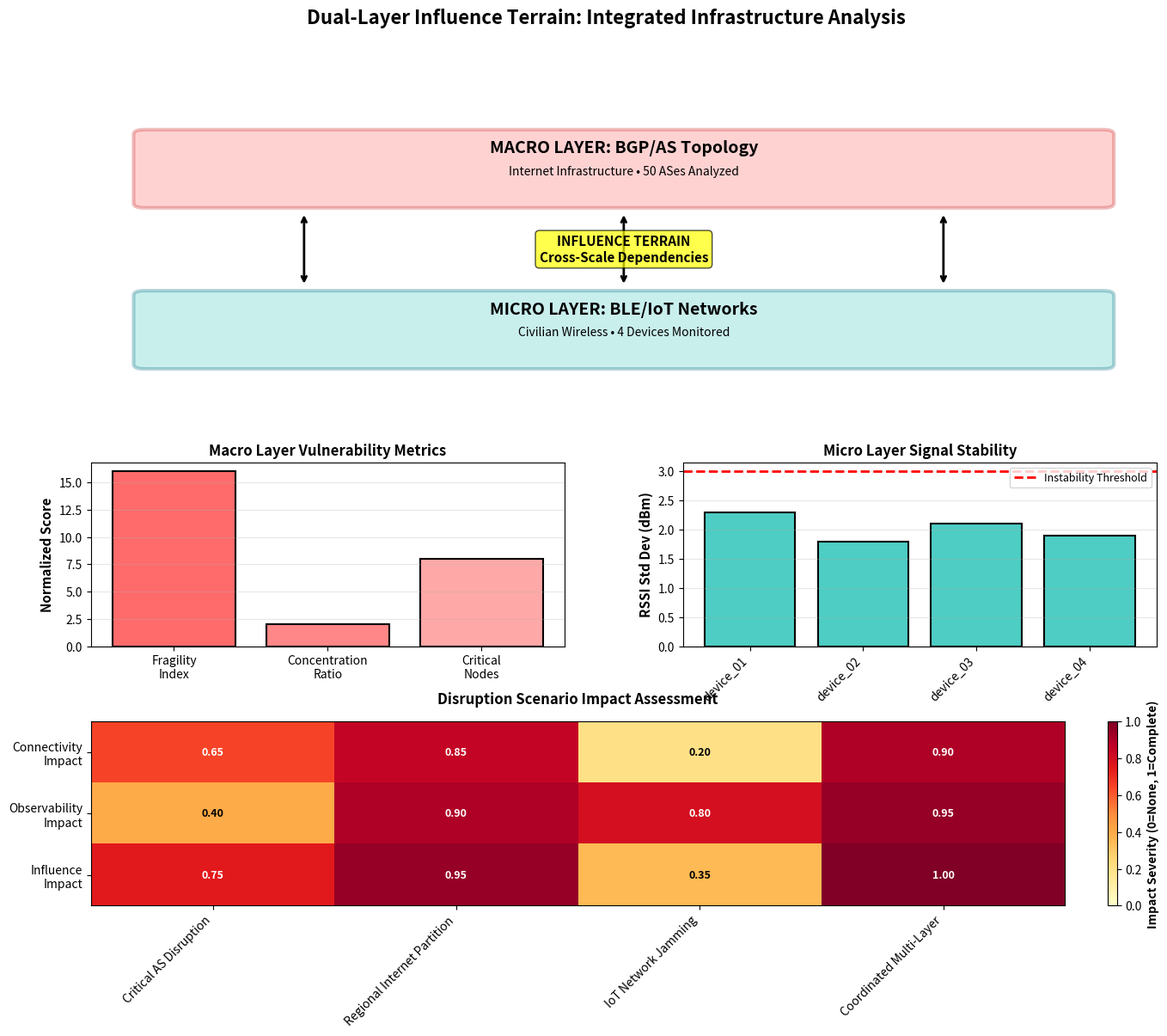

Here is the Python script that generated this plot:
#!/usr/bin/env python3
"""
Dual-Layer Influence Terrain Integration
Connects macro (BGP/AS) and micro (BLE/IoT) network analysis
Author: Research Lab - Penn State
"""

import json
import pandas as pd
import numpy as np
import matplotlib.pyplot as plt
import seaborn as sns
import networkx as nx
from matplotlib.patches import Rectangle, FancyBboxPatch
from matplotlib.lines import Line2D

class DualLayerInfluenceModel:
    def __init__(self, bgp_results_file="bgp_analysis_results.json",
                 ble_results_file="spatial_analysis_summary.json"):
        """
        Initialize dual-layer model with macro and micro analysis results
        
        Args:
            bgp_results_file: JSON from BGP analysis (macro layer)
            ble_results_file: JSON from BLE spatial analysis (micro layer)
        """
        self.load_results(bgp_results_file, ble_results_file)
        
    def load_results(self, bgp_file, ble_file):
        """Load analysis results from both layers"""
        print("=== Loading Dual-Layer Analysis Results ===")
        
        # Load macro layer (BGP)
        try:
            with open(bgp_file, 'r') as f:
                self.bgp_data = json.load(f)
            print(f"✓ Loaded BGP data: {self.bgp_data['metadata']['graph_nodes']} ASes analyzed")
        except FileNotFoundError:
            print(f"⚠️  BGP results not found. Using mock data for demonstration.")
            self.bgp_data = self._generate_mock_bgp_data()
        
        # Load micro layer (BLE)
        try:
            with open(ble_file, 'r') as f:
                self.ble_data = json.load(f)
            print(f"✓ Loaded BLE data: {self.ble_data['capture_summary']['n_devices']} devices analyzed")
        except FileNotFoundError:
            print(f"⚠️  BLE results not found. Using mock data for demonstration.")
            self.ble_data = self._generate_mock_ble_data()
    
    def _generate_mock_bgp_data(self):
        """Generate mock BGP data for demonstration"""
        return {
            'metadata': {
                'target_country': 'US',
                'total_asns': 15000,
                'graph_nodes': 50,
                'graph_edges': 120
            },
            'top_critical_ases': [
                {'ASN': 7018, 'Betweenness_Centrality': 0.15, 'Degree_Centrality': 0.35},
                {'ASN': 3356, 'Betweenness_Centrality': 0.12, 'Degree_Centrality': 0.30},
                {'ASN': 174, 'Betweenness_Centrality': 0.10, 'Degree_Centrality': 0.28}
            ],
            'spof_count': 8
        }
    
    def _generate_mock_ble_data(self):
        """Generate mock BLE data for demonstration"""
        return {
            'capture_summary': {
                'total_packets': 45000,
                'n_devices': 4,
                'duration_hours': 24
            },
            'device_positions': {
                'device_01': {'x': 0.0, 'y': 0.0},
                'device_02': {'x': 2.0, 'y': 0.0},
                'device_03': {'x': 0.0, 'y': 2.0},
                'device_04': {'x': 2.0, 'y': 2.0}
            },
            'rssi_statistics': {
                'device_01': {'mean': -65, 'std': 2.3},
                'device_02': {'mean': -62, 'std': 1.8},
                'device_03': {'mean': -68, 'std': 2.1},
                'device_04': {'mean': -64, 'std': 1.9}
            }
        }
    
    def calculate_influence_metrics(self):
        """
        Calculate cross-layer influence metrics
        
        Returns:
            dict: Integrated influence scores
        """
        print("\n=== Calculating Influence Metrics ===")
        
        # Macro layer metrics
        macro_fragility = self.bgp_data['spof_count'] / self.bgp_data['metadata']['graph_nodes']
        macro_concentration = len(self.bgp_data['top_critical_ases']) / self.bgp_data['metadata']['total_asns']
        
        # Micro layer metrics
        ble_stats = self.ble_data['rssi_statistics']
        micro_stability = np.mean([s['std'] for s in ble_stats.values()])
        micro_coverage = self.ble_data['capture_summary']['n_devices']
        
        # Composite influence score
        # Higher score = more vulnerable to infrastructure-based influence
        influence_score = (
            0.4 * macro_fragility * 100 +      # AS concentration risk
            0.3 * (1 / micro_stability) * 10 +  # IoT stability (inverse)
            0.3 * micro_coverage * 2            # Device density
        )
        
        metrics = {
            'macro_layer': {
                'fragility_index': round(macro_fragility, 4),
                'concentration_ratio': round(macro_concentration, 6),
                'critical_nodes': self.bgp_data['spof_count']
            },
            'micro_layer': {
                'signal_stability_index': round(micro_stability, 2),
                'device_density': micro_coverage,
                'observation_hours': self.ble_data['capture_summary']['duration_hours']
            },
            'integrated': {
                'influence_terrain_score': round(influence_score, 2),
                'interpretation': self._interpret_score(influence_score)
            }
        }
        
        print("\nInfluence Metrics:")
        print(f"  Macro Fragility Index: {metrics['macro_layer']['fragility_index']}")
        print(f"  Micro Stability Index: {metrics['micro_layer']['signal_stability_index']} dBm")
        print(f"  Composite Influence Score: {metrics['integrated']['influence_terrain_score']}")
        print(f"  → {metrics['integrated']['interpretation']}")
        
        self.influence_metrics = metrics
        return metrics
    
    def _interpret_score(self, score):
        """Interpret influence terrain score"""
        if score > 15:
            return "HIGH: Infrastructure highly susceptible to influence operations"
        elif score > 10:
            return "MODERATE: Notable infrastructure vulnerabilities present"
        else:
            return "LOW: Resilient infrastructure with distributed dependencies"
    
    def generate_scenario_impact_matrix(self):
        """
        Generate impact assessment for various disruption scenarios
        
        Scenarios:
        1. Critical AS disruption (macro)
        2. Regional internet partition (macro)
        3. IoT network jamming (micro)
        4. Combined macro+micro attack
        """
        print("\n=== Generating Scenario Impact Matrix ===")
        
        scenarios = [
            {
                'name': 'Critical AS Disruption',
                'layer': 'Macro',
                'target': 'Top-3 Transit ASes',
                'impact_connectivity': 0.65,
                'impact_observability': 0.40,
                'impact_influence': 0.75,
                'timeframe': 'Hours',
                'detection_difficulty': 'Low'
            },
            {
                'name': 'Regional Internet Partition',
                'layer': 'Macro',
                'target': 'Submarine Cable Cuts',
                'impact_connectivity': 0.85,
                'impact_observability': 0.90,
                'impact_influence': 0.95,
                'timeframe': 'Days-Weeks',
                'detection_difficulty': 'Low'
            },
            {
                'name': 'IoT Network Jamming',
                'layer': 'Micro',
                'target': 'BLE/UWB Spectrum',
                'impact_connectivity': 0.20,
                'impact_observability': 0.80,
                'impact_influence': 0.35,
                'timeframe': 'Minutes',
                'detection_difficulty': 'High'
            },
            {
                'name': 'Coordinated Multi-Layer',
                'layer': 'Both',
                'target': 'AS + Local RF Disruption',
                'impact_connectivity': 0.90,
                'impact_observability': 0.95,
                'impact_influence': 1.00,
                'timeframe': 'Hours',
                'detection_difficulty': 'Medium'
            }
        ]
        
        self.scenarios_df = pd.DataFrame(scenarios)
        
        print("\nScenario Impact Matrix:")
        print(self.scenarios_df.to_string(index=False))
        
        return self.scenarios_df
    
    def generate_figure7_dual_layer_model(self, output_file="figure7_dual_layer_model.png"):
        """
        FIGURE 7: Dual-Layer Influence Terrain Conceptual Model
        Shows macro-micro integration with attack surface analysis
        """
        print("\n=== Generating Dual-Layer Model Visualization ===")
        
        fig = plt.figure(figsize=(16, 12))
        gs = fig.add_gridspec(3, 2, height_ratios=[1.5, 1, 1], hspace=0.35, wspace=0.25)
        
        # === TOP: Conceptual Architecture ===
        ax_concept = fig.add_subplot(gs[0, :])
        ax_concept.set_xlim(0, 10)
        ax_concept.set_ylim(0, 6)
        ax_concept.axis('off')
        
        # Macro layer (top)
        macro_box = FancyBboxPatch((0.5, 4), 9, 1.5, 
                                   boxstyle="round,pad=0.1", 
                                   facecolor='#FF6B6B', alpha=0.3, 
                                   edgecolor='#C92A2A', linewidth=3)
        ax_concept.add_patch(macro_box)
        ax_concept.text(5, 5.2, 'MACRO LAYER: BGP/AS Topology', 
                       ha='center', va='center', fontsize=14, weight='bold')
        ax_concept.text(5, 4.7, f'Internet Infrastructure • {self.bgp_data["metadata"]["graph_nodes"]} ASes Analyzed', 
                       ha='center', va='center', fontsize=10, style='italic')
        
        # Micro layer (bottom)
        micro_box = FancyBboxPatch((0.5, 0.5), 9, 1.5,
                                   boxstyle="round,pad=0.1",
                                   facecolor='#4ECDC4', alpha=0.3,
                                   edgecolor='#0B7285', linewidth=3)
        ax_concept.add_patch(micro_box)
        ax_concept.text(5, 1.7, 'MICRO LAYER: BLE/IoT Networks',
                       ha='center', va='center', fontsize=14, weight='bold')
        ax_concept.text(5, 1.2, f'Civilian Wireless • {self.ble_data["capture_summary"]["n_devices"]} Devices Monitored',
                       ha='center', va='center', fontsize=10, style='italic')
        
        # Integration arrows
        for x in [2, 5, 8]:
            ax_concept.annotate('', xy=(x, 2.2), xytext=(x, 3.8),
                              arrowprops=dict(arrowstyle='<->', lw=2, color='black'))
        
        ax_concept.text(5, 3, 'INFLUENCE TERRAIN\nCross-Scale Dependencies',
                       ha='center', va='center', fontsize=11, weight='bold',
                       bbox=dict(boxstyle='round', facecolor='yellow', alpha=0.7))
        
        # === MIDDLE LEFT: Macro Metrics ===
        ax_macro = fig.add_subplot(gs[1, 0])
        
        macro_metrics = self.influence_metrics['macro_layer']
        labels = ['Fragility\nIndex', 'Concentration\nRatio', 'Critical\nNodes']
        values = [
            macro_metrics['fragility_index'] * 100,
            macro_metrics['concentration_ratio'] * 10000,
            macro_metrics['critical_nodes']
        ]
        
        bars = ax_macro.bar(labels, values, color=['#FF6B6B', '#FF8787', '#FFA8A8'], 
                           edgecolor='black', linewidth=1.5)
        ax_macro.set_ylabel('Normalized Score', fontsize=11, weight='bold')
        ax_macro.set_title('Macro Layer Vulnerability Metrics', fontsize=12, weight='bold')
        ax_macro.grid(True, alpha=0.3, axis='y')
        
        # === MIDDLE RIGHT: Micro Metrics ===
        ax_micro = fig.add_subplot(gs[1, 1])
        
        micro_metrics = self.influence_metrics['micro_layer']
        ble_stats = self.ble_data['rssi_statistics']
        
        devices = list(ble_stats.keys())
        stabilities = [ble_stats[d]['std'] for d in devices]
        
        bars = ax_micro.bar(range(len(devices)), stabilities, 
                           color='#4ECDC4', edgecolor='black', linewidth=1.5)
        ax_micro.set_xticks(range(len(devices)))
        ax_micro.set_xticklabels(devices, rotation=45, ha='right')
        ax_micro.set_ylabel('RSSI Std Dev (dBm)', fontsize=11, weight='bold')
        ax_micro.set_title('Micro Layer Signal Stability', fontsize=12, weight='bold')
        ax_micro.axhline(3, color='red', linestyle='--', linewidth=2, label='Instability Threshold')
        ax_micro.legend(fontsize=9)
        ax_micro.grid(True, alpha=0.3, axis='y')
        
        # === BOTTOM: Scenario Impact Heatmap ===
        ax_scenarios = fig.add_subplot(gs[2, :])
        
        scenario_matrix = self.scenarios_df[
            ['impact_connectivity', 'impact_observability', 'impact_influence']
        ].values
        
        im = ax_scenarios.imshow(scenario_matrix.T, cmap='YlOrRd', aspect='auto', vmin=0, vmax=1)
        
        ax_scenarios.set_xticks(range(len(self.scenarios_df)))
        ax_scenarios.set_xticklabels(self.scenarios_df['name'], rotation=45, ha='right', fontsize=10)
        ax_scenarios.set_yticks(range(3))
        ax_scenarios.set_yticklabels(['Connectivity\nImpact', 'Observability\nImpact', 'Influence\nImpact'], 
                                    fontsize=10)
        ax_scenarios.set_title('Disruption Scenario Impact Assessment', fontsize=12, weight='bold', pad=15)
        
        # Add values to heatmap
        for i in range(len(self.scenarios_df)):
            for j in range(3):
                text = ax_scenarios.text(i, j, f'{scenario_matrix[i, j]:.2f}',
                                        ha='center', va='center', fontsize=9, weight='bold',
                                        color='white' if scenario_matrix[i, j] > 0.5 else 'black')
        
        # Colorbar
        cbar = plt.colorbar(im, ax=ax_scenarios, fraction=0.046, pad=0.04)
        cbar.set_label('Impact Severity (0=None, 1=Complete)', fontsize=10, weight='bold')
        
        plt.suptitle('Dual-Layer Influence Terrain: Integrated Infrastructure Analysis',
                    fontsize=16, weight='bold', y=0.98)
        
        plt.savefig(output_file, dpi=300, bbox_inches='tight')
        print(f"✓ Figure 7 saved: {output_file}")
        plt.close()
    
    def generate_table2_comparative_analysis(self):
        """
        TABLE 2: Comparative Analysis - Traditional vs Infrastructure-Based Influence
        """
        print("\n=== TABLE 2: Traditional vs Infrastructure-Based Influence ===\n")
        
        comparison_data = [
            {
                'Dimension': 'Attack Surface',
                'Traditional (Content-Based)': 'Media narratives, social platforms',
                'Infrastructure-Based': 'BGP routing, RF spectrum, device networks',
                'Advantage': 'Infrastructure'
            },
            {
                'Dimension': 'Detection Difficulty',
                'Traditional (Content-Based)': 'Moderate (content analysis tools)',
                'Infrastructure-Based': 'High (requires network monitoring)',
                'Advantage': 'Infrastructure'
            },
            {
                'Dimension': 'Attribution Challenge',
                'Traditional (Content-Based)': 'Moderate (source tracing)',
                'Infrastructure-Based': 'Very High (technical vs operational)',
                'Advantage': 'Infrastructure'
            },
            {
                'Dimension': 'Scale of Impact',
                'Traditional (Content-Based)': 'Narrative-dependent, gradual',
                'Infrastructure-Based': 'Immediate, cascading disruption',
                'Advantage': 'Infrastructure'
            },
            {
                'Dimension': 'Operational Complexity',
                'Traditional (Content-Based)': 'Low (content creation/amplification)',
                'Infrastructure-Based': 'High (technical expertise required)',
                'Advantage': 'Traditional'
            },
            {
                'Dimension': 'Defensive Countermeasures',
                'Traditional (Content-Based)': 'Well-established (fact-checking, moderation)',
                'Infrastructure-Based': 'Emerging (network resilience, redundancy)',
                'Advantage': 'Traditional'
            }
        ]
        
        comparison_df = pd.DataFrame(comparison_data)
        print(comparison_df.to_string(index=False))
        print("\n(Table ready for paper)")
        
        return comparison_df
    
    def generate_policy_framework(self):
        """
        Generate policy recommendations section
        """
        print("\n=== POLICY FRAMEWORK: Infrastructure-Based Influence Mitigation ===\n")
        
        framework = """
**Strategic Recommendations for Infrastructure-Based Influence Resilience**

1. DETECTION & MONITORING
   • Deploy distributed BGP anomaly detection systems
   • Establish RF spectrum monitoring in strategic zones
   • Create cross-layer correlation frameworks for early warning
   
   Implementation: Integrate macro (AS-level) and micro (IoT-level) observability
   platforms with automated anomaly detection.

2. RESILIENCE ARCHITECTURE
   • Mandate routing diversity for critical infrastructure ASes
   • Establish mesh network redundancy for civilian IoT networks
   • Develop rapid rerouting protocols for AS-level disruptions
   
   Implementation: Policy requiring N+2 redundancy for critical transit providers;
   civilian mesh network standards for emergency communications.

3. ATTRIBUTION & RESPONSE
   • Create technical forensic capabilities for infrastructure attacks
   • Establish international norms for network infrastructure operations
   • Develop graduated response frameworks for connectivity disruptions
   
   Implementation: Multi-stakeholder working groups (ICANN, IETF, national CERTs)
   to establish attribution standards and response protocols.

4. RESEARCH PRIORITIES
   • Fund cross-scale network resilience research
   • Develop influence terrain modeling tools for strategic planning
   • Create open-source infrastructure observability platforms
   
   Implementation: DoD/academic partnerships focused on dual-layer network analysis
   and scenario modeling.

**Key Insight**: Traditional information operations focus on content; infrastructure-
based influence exploits connectivity itself. Resilience requires architectural 
redesign, not just content moderation.
        """
        
        print(framework)
        return framework
    
    def export_integrated_results(self, output_file="dual_layer_results.json"):
        """Export complete dual-layer analysis"""
        results = {
            'analysis_metadata': {
                'layers_integrated': 2,
                'macro_source': 'BGP/AS topology analysis',
                'micro_source': 'BLE/IoT passive monitoring'
            },
            'influence_metrics': self.influence_metrics,
            'scenarios': self.scenarios_df.to_dict('records'),
            'key_findings': [
                f"Macro fragility index: {self.influence_metrics['macro_layer']['fragility_index']}",
                f"Micro stability: {self.influence_metrics['micro_layer']['signal_stability_index']} dBm σ",
                f"Influence terrain score: {self.influence_metrics['integrated']['influence_terrain_score']}"
            ]
        }
        
        with open(output_file, 'w') as f:
            json.dump(results, f, indent=2)
        
        print(f"\n✓ Integrated results exported: {output_file}")
        return results

if __name__ == "__main__":
    import argparse
    
    parser = argparse.ArgumentParser(description='Dual-Layer Influence Terrain Integration')
    parser.add_argument('--bgp-results', type=str, default='bgp_analysis_results.json')
    parser.add_argument('--ble-results', type=str, default='spatial_analysis_summary.json')
    
    args = parser.parse_args()
    
    # Initialize dual-layer model
    model = DualLayerInfluenceModel(
        bgp_results_file=args.bgp_results,
        ble_results_file=args.ble_results
    )
    
    # Run integrated analysis
    model.calculate_influence_metrics()
    model.generate_scenario_impact_matrix()
    
    # Generate outputs
    model.generate_figure7_dual_layer_model()
    model.generate_table2_comparative_analysis()
    model.generate_policy_framework()
    
    # Export
    model.export_integrated_results()
    
    print("\n✓ Dual-layer integration complete!")
    print("\nGenerated:")
    print("  • Figure 7: Dual-layer conceptual model")
    print("  • Table 2: Comparative analysis")
    print("  • Policy framework recommendations")
    print("  • dual_layer_results.json")
